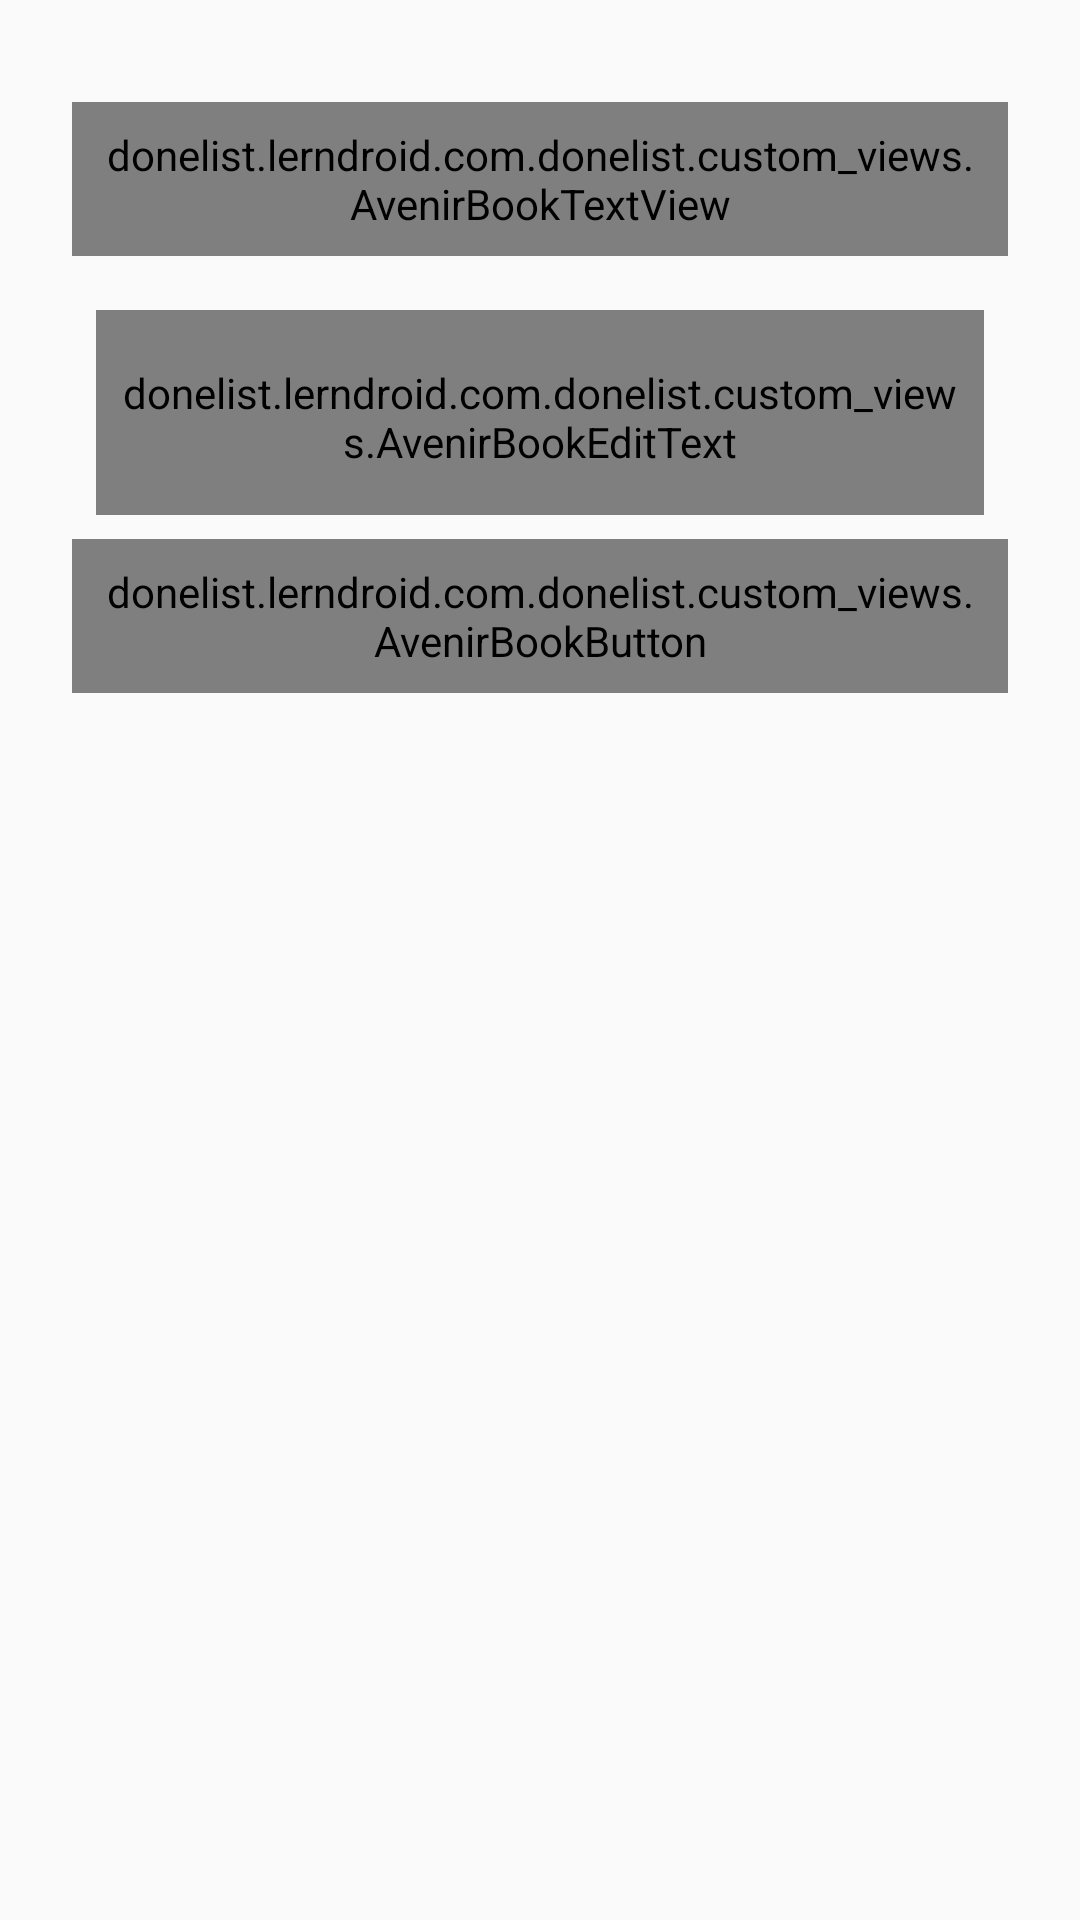

Produce the Android XML layout that renders to this screen, including the resource entries it uses.
<!-- AndroidManifest.xml: application theme AppTheme -->
<!-- res/layout/dialog_fragment_new_done.xml -->
<?xml version="1.0" encoding="utf-8"?>
<LinearLayout xmlns:android="http://schemas.android.com/apk/res/android"
    xmlns:app="http://schemas.android.com/apk/res-auto"
    android:layout_width="match_parent"
    android:layout_height="match_parent"
    android:orientation="vertical"
    android:paddingLeft="@dimen/dialog_padding"
    android:paddingRight="@dimen/dialog_padding"
    android:paddingTop="@dimen/dialog_padding">

    <RelativeLayout
        android:layout_width="match_parent"
        android:layout_height="wrap_content"
        android:orientation="horizontal">

        <donelist.lerndroid.com.donelist.custom_views.AvenirBookTextView
            android:layout_width="match_parent"
            android:layout_height="wrap_content"
            android:layout_marginBottom="@dimen/dialog_title_bottom_margin"
            android:text="@string/create_new_done"
            android:textColor="@color/card_view_title_text_color"
            android:textSize="@dimen/dialog_titile_text_size"
            android:layout_centerVertical="true"
            />

        <com.pnikosis.materialishprogress.ProgressWheel
            android:id="@+id/dialog_new_done_progress"
            android:layout_width="20dp"
            android:layout_height="20dp"
            app:matProg_barColor="@color/colorAccent"
            app:matProg_progressIndeterminate="true"
            app:matProg_rimColor="@color/white"
            android:layout_centerVertical="true"
            android:layout_alignParentRight="true"
            android:visibility="gone"/>
    </RelativeLayout>

    <android.support.design.widget.TextInputLayout
        android:layout_width="match_parent"
        android:layout_height="wrap_content">

        <donelist.lerndroid.com.donelist.custom_views.AvenirBookEditText
            android:id="@+id/new_done_title_tv"
            style="@style/MyEditTextStyle"
            android:layout_width="match_parent"
            android:layout_height="wrap_content"
            android:hint="@string/title" />

    </android.support.design.widget.TextInputLayout>

    <donelist.lerndroid.com.donelist.custom_views.AvenirBookButton
        android:id="@+id/new_done_date_btn"
        android:layout_width="match_parent"
        android:layout_height="wrap_content"
        android:background="@color/colorPrimaryDark"
        android:textColor="@color/white" />

</LinearLayout>
<!-- resources referenced by this layout -->
<resources>
  <color name="card_view_title_text_color">#1d1d26</color>
  <color name="colorAccent">#50d2c2</color>
  <color name="colorPrimaryDark">#2d7e74</color>
  <color name="white">#FFFFFF</color>
  <dimen name="dialog_padding">24dp</dimen>
  <dimen name="dialog_titile_text_size">16dp</dimen>
  <dimen name="dialog_title_bottom_margin">20dp</dimen>
  <string name="title">Title</string>
  <style name="MyEditTextStyle" parent="Widget.AppCompat.EditText">
          <item name="android:layout_margin">8dp</item>
      </style>
  <style name="AppTheme" parent="Theme.AppCompat.Light.DarkActionBar">
          
          <item name="colorPrimary">@color/colorPrimary</item>
          <item name="colorPrimaryDark">@color/colorPrimaryDark</item>
          <item name="colorAccent">@color/colorAccent</item>
          <item name="android:textViewStyle">@style/MyTextViewStyle</item>
          <item name="editTextStyle">@style/MyEditTextStyle</item>
          <item name="colorControlNormal">#c5c5c5</item>
      </style>
  <color name="colorPrimary">#50d2c2</color>
  <style name="MyTextViewStyle" parent="TextAppearance.AppCompat">
          <item name="android:padding">8dp</item>
      </style>
</resources>
